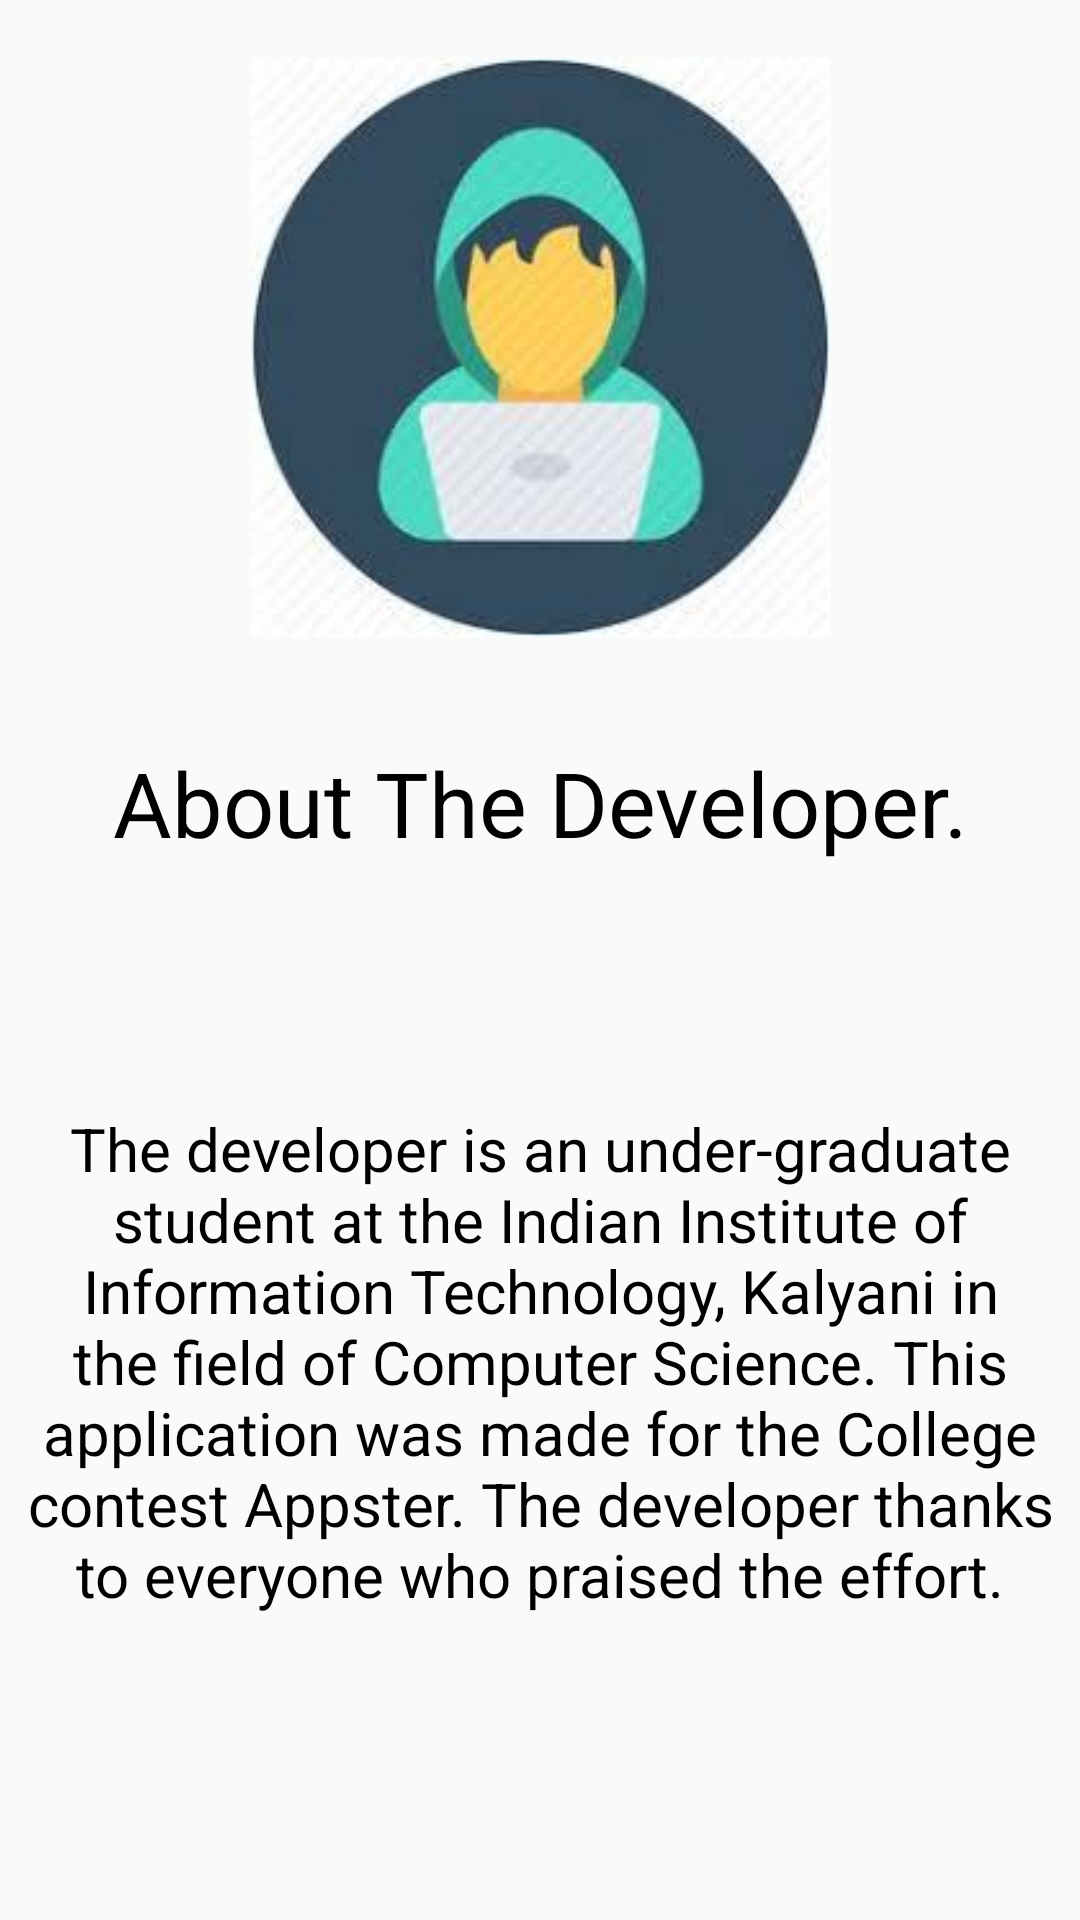

Write the Android layout XML for this screen, with the resource values it uses.
<!-- AndroidManifest.xml: application theme AppTheme -->
<!-- res/layout/activity_about.xml -->
<?xml version="1.0" encoding="utf-8"?>
<android.support.constraint.ConstraintLayout xmlns:android="http://schemas.android.com/apk/res/android"
    xmlns:app="http://schemas.android.com/apk/res-auto"
    xmlns:tools="http://schemas.android.com/tools"
    android:id="@+id/developer"
    android:layout_width="match_parent"
    android:layout_height="match_parent"
    tools:context=".about">

    <ImageView
        android:id="@+id/imageView3"
        android:layout_width="201dp"
        android:layout_height="193dp"
        android:layout_marginStart="8dp"
        android:layout_marginLeft="8dp"
        android:layout_marginTop="8dp"
        android:layout_marginEnd="8dp"
        android:layout_marginRight="8dp"
        android:layout_marginBottom="8dp"
        app:layout_constraintBottom_toBottomOf="parent"
        app:layout_constraintEnd_toEndOf="parent"
        app:layout_constraintHorizontal_bias="0.502"
        app:layout_constraintStart_toStartOf="parent"
        app:layout_constraintTop_toTopOf="parent"
        app:layout_constraintVertical_bias="0.026"
        app:srcCompat="@drawable/developer" />

    <TextView
        android:id="@+id/about_the_developer"
        android:layout_width="wrap_content"
        android:layout_height="wrap_content"
        android:layout_marginStart="8dp"
        android:layout_marginLeft="8dp"
        android:layout_marginTop="8dp"
        android:layout_marginEnd="8dp"
        android:layout_marginRight="8dp"
        android:layout_marginBottom="8dp"
        android:gravity="center"
        android:text="About The Developer."
        android:textColor="#000"
        android:textSize="30sp"
        app:layout_constraintBottom_toBottomOf="parent"
        app:layout_constraintEnd_toEndOf="parent"
        app:layout_constraintStart_toStartOf="parent"
        app:layout_constraintTop_toBottomOf="@+id/imageView3"
        app:layout_constraintVertical_bias="0.073" />

    <TextView
        android:id="@+id/about_the_developer_para"
        android:layout_width="wrap_content"
        android:layout_height="wrap_content"
        android:layout_marginStart="8dp"
        android:layout_marginLeft="8dp"
        android:layout_marginTop="8dp"
        android:layout_marginEnd="8dp"
        android:layout_marginRight="8dp"
        android:layout_marginBottom="28dp"
        android:gravity="center"
        android:text="@string/about_the_developer_para"
        android:textColor="#000"
        android:textSize="20sp"
        app:layout_constraintBottom_toBottomOf="parent"
        app:layout_constraintEnd_toEndOf="parent"
        app:layout_constraintStart_toStartOf="parent"
        app:layout_constraintTop_toBottomOf="@+id/about_the_developer" />
</android.support.constraint.ConstraintLayout>
<!-- resources referenced by this layout -->
<resources>
  <!-- drawable developer: jpg bitmap (drawable, 7232 bytes) -->
  <string name="about_the_developer_para">The developer is an under-graduate student at the Indian Institute of Information Technology, Kalyani in the field of Computer Science. This application was made for the College contest Appster. The developer thanks to everyone who praised the effort.</string>
  <style name="AppTheme" parent="Theme.AppCompat.Light.DarkActionBar">
          
          <item name="colorPrimary">@color/colorPrimary</item>
          <item name="colorPrimaryDark">@color/colorPrimaryDark</item>
          <item name="colorAccent">@color/colorAccent</item>
      </style>
  <color name="colorPrimary">#43C6AC</color>
  <color name="colorPrimaryDark">#191654</color>
  <color name="colorAccent">#D81B60</color>
</resources>
